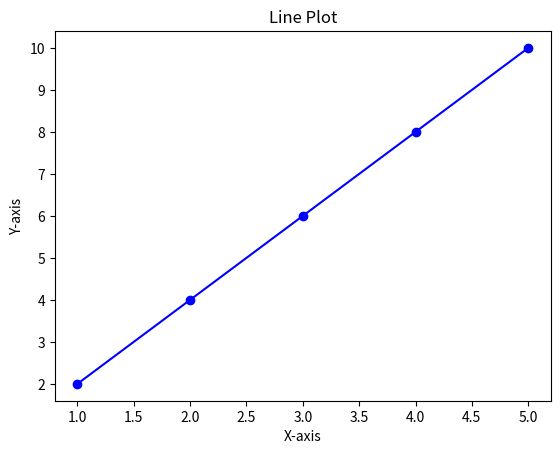

Python code for this plot:
# First, install matplotlib if not already installed
# pip install matplotlib

import matplotlib.pyplot as plt  # ✅ You need to import matplotlib.pyplot

# Line Graph
x = [1, 2, 3, 4, 5]
y = [2, 4, 6, 8, 10]

# ✅ 'market' should be 'marker'
plt.plot(x, y, color='blue', marker='o')

plt.title("Line Plot")
plt.xlabel("X-axis")
plt.ylabel("Y-axis")

plt.show()
